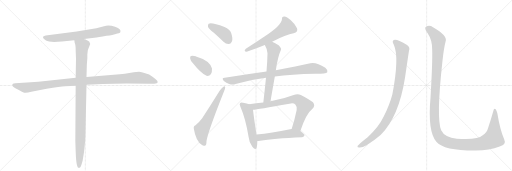
t = 0.00 s
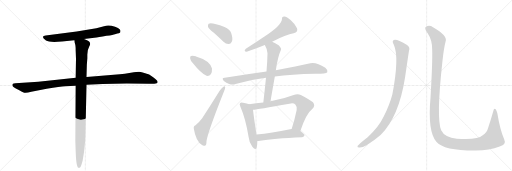
t = 2.43 s
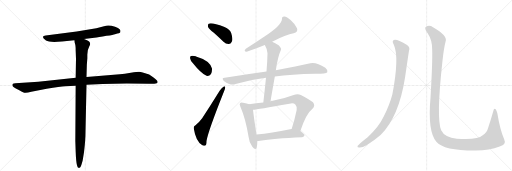
t = 4.86 s
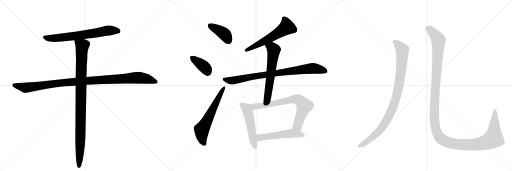
t = 7.28 s
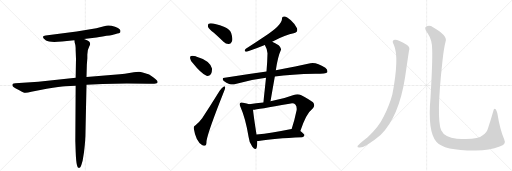
t = 9.71 s
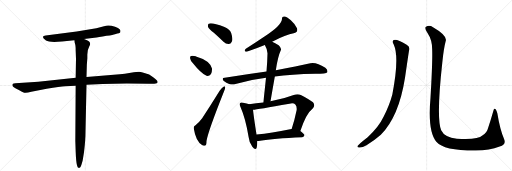
t = 12.14 s

The animated SVG that drew these frames (rendered in a browser with its animation timeline set to each time). Animation: 14 CSS @keyframes rules; one cycle of 12.14 s.

<svg version="1.1" viewBox="0 0 3072 1024" xmlns="http://www.w3.org/2000/svg">
  <g stroke="lightgray" stroke-dasharray="1,1" stroke-width="1" transform="scale(4, 4)">
    <line x1="0" y1="0" x2="256" y2="256"></line>
    <line x1="256" y1="0" x2="0" y2="256"></line>
    <line x1="128" y1="0" x2="128" y2="256"></line>
    <line x1="0" y1="128" x2="256" y2="128"></line>
    <line x1="256" y1="0" x2="512" y2="256"></line>
    <line x1="512" y1="0" x2="256" y2="256"></line>
    <line x1="384" y1="0" x2="384" y2="256"></line>
    <line x1="256" y1="128" x2="512" y2="128"></line>
    <line x1="512" y1="0" x2="768" y2="256"></line>
    <line x1="768" y1="0" x2="512" y2="256"></line>
    <line x1="640" y1="0" x2="640" y2="256"></line>
    <line x1="512" y1="128" x2="768" y2="128"></line>
  </g>
<g transform="scale(1, -1) translate(0, -850)">
   <style type="text/css">
    @keyframes keyframes0 {
      from {
       stroke: black;
       stroke-dashoffset: 700;
       stroke-width: 128;
       }
       69% {
       animation-timing-function: step-end;
       stroke: black;
       stroke-dashoffset: 0;
       stroke-width: 128;
       }
       to {
       stroke: black;
       stroke-width: 1024;
       }
       }
       #make-me-a-hanzi-animation-0 {
         animation: keyframes0 0.819661s both;
         animation-delay: 0.000000s;
         animation-timing-function: linear;
       }
    @keyframes keyframes1 {
      from {
       stroke: black;
       stroke-dashoffset: 1114;
       stroke-width: 128;
       }
       78% {
       animation-timing-function: step-end;
       stroke: black;
       stroke-dashoffset: 0;
       stroke-width: 128;
       }
       to {
       stroke: black;
       stroke-width: 1024;
       }
       }
       #make-me-a-hanzi-animation-1 {
         animation: keyframes1 1.156576s both;
         animation-delay: 0.819661s;
         animation-timing-function: linear;
       }
    @keyframes keyframes2 {
      from {
       stroke: black;
       stroke-dashoffset: 1024;
       stroke-width: 128;
       }
       77% {
       animation-timing-function: step-end;
       stroke: black;
       stroke-dashoffset: 0;
       stroke-width: 128;
       }
       to {
       stroke: black;
       stroke-width: 1024;
       }
       }
       #make-me-a-hanzi-animation-2 {
         animation: keyframes2 1.083333s both;
         animation-delay: 1.976237s;
         animation-timing-function: linear;
       }
    @keyframes keyframes3 {
      from {
       stroke: black;
       stroke-dashoffset: 408;
       stroke-width: 128;
       }
       57% {
       animation-timing-function: step-end;
       stroke: black;
       stroke-dashoffset: 0;
       stroke-width: 128;
       }
       to {
       stroke: black;
       stroke-width: 1024;
       }
       }
       #make-me-a-hanzi-animation-3 {
         animation: keyframes3 0.582031s both;
         animation-delay: 3.059570s;
         animation-timing-function: linear;
       }
    @keyframes keyframes4 {
      from {
       stroke: black;
       stroke-dashoffset: 382;
       stroke-width: 128;
       }
       55% {
       animation-timing-function: step-end;
       stroke: black;
       stroke-dashoffset: 0;
       stroke-width: 128;
       }
       to {
       stroke: black;
       stroke-width: 1024;
       }
       }
       #make-me-a-hanzi-animation-4 {
         animation: keyframes4 0.560872s both;
         animation-delay: 3.641602s;
         animation-timing-function: linear;
       }
    @keyframes keyframes5 {
      from {
       stroke: black;
       stroke-dashoffset: 627;
       stroke-width: 128;
       }
       67% {
       animation-timing-function: step-end;
       stroke: black;
       stroke-dashoffset: 0;
       stroke-width: 128;
       }
       to {
       stroke: black;
       stroke-width: 1024;
       }
       }
       #make-me-a-hanzi-animation-5 {
         animation: keyframes5 0.760254s both;
         animation-delay: 4.202474s;
         animation-timing-function: linear;
       }
    @keyframes keyframes6 {
      from {
       stroke: black;
       stroke-dashoffset: 594;
       stroke-width: 128;
       }
       66% {
       animation-timing-function: step-end;
       stroke: black;
       stroke-dashoffset: 0;
       stroke-width: 128;
       }
       to {
       stroke: black;
       stroke-width: 1024;
       }
       }
       #make-me-a-hanzi-animation-6 {
         animation: keyframes6 0.733398s both;
         animation-delay: 4.962728s;
         animation-timing-function: linear;
       }
    @keyframes keyframes7 {
      from {
       stroke: black;
       stroke-dashoffset: 875;
       stroke-width: 128;
       }
       74% {
       animation-timing-function: step-end;
       stroke: black;
       stroke-dashoffset: 0;
       stroke-width: 128;
       }
       to {
       stroke: black;
       stroke-width: 1024;
       }
       }
       #make-me-a-hanzi-animation-7 {
         animation: keyframes7 0.962077s both;
         animation-delay: 5.696126s;
         animation-timing-function: linear;
       }
    @keyframes keyframes8 {
      from {
       stroke: black;
       stroke-dashoffset: 626;
       stroke-width: 128;
       }
       67% {
       animation-timing-function: step-end;
       stroke: black;
       stroke-dashoffset: 0;
       stroke-width: 128;
       }
       to {
       stroke: black;
       stroke-width: 1024;
       }
       }
       #make-me-a-hanzi-animation-8 {
         animation: keyframes8 0.759440s both;
         animation-delay: 6.658203s;
         animation-timing-function: linear;
       }
    @keyframes keyframes9 {
      from {
       stroke: black;
       stroke-dashoffset: 530;
       stroke-width: 128;
       }
       63% {
       animation-timing-function: step-end;
       stroke: black;
       stroke-dashoffset: 0;
       stroke-width: 128;
       }
       to {
       stroke: black;
       stroke-width: 1024;
       }
       }
       #make-me-a-hanzi-animation-9 {
         animation: keyframes9 0.681315s both;
         animation-delay: 7.417643s;
         animation-timing-function: linear;
       }
    @keyframes keyframes10 {
      from {
       stroke: black;
       stroke-dashoffset: 756;
       stroke-width: 128;
       }
       71% {
       animation-timing-function: step-end;
       stroke: black;
       stroke-dashoffset: 0;
       stroke-width: 128;
       }
       to {
       stroke: black;
       stroke-width: 1024;
       }
       }
       #make-me-a-hanzi-animation-10 {
         animation: keyframes10 0.865234s both;
         animation-delay: 8.098958s;
         animation-timing-function: linear;
       }
    @keyframes keyframes11 {
      from {
       stroke: black;
       stroke-dashoffset: 537;
       stroke-width: 128;
       }
       64% {
       animation-timing-function: step-end;
       stroke: black;
       stroke-dashoffset: 0;
       stroke-width: 128;
       }
       to {
       stroke: black;
       stroke-width: 1024;
       }
       }
       #make-me-a-hanzi-animation-11 {
         animation: keyframes11 0.687012s both;
         animation-delay: 8.964193s;
         animation-timing-function: linear;
       }
    @keyframes keyframes12 {
      from {
       stroke: black;
       stroke-dashoffset: 988;
       stroke-width: 128;
       }
       76% {
       animation-timing-function: step-end;
       stroke: black;
       stroke-dashoffset: 0;
       stroke-width: 128;
       }
       to {
       stroke: black;
       stroke-width: 1024;
       }
       }
       #make-me-a-hanzi-animation-12 {
         animation: keyframes12 1.054036s both;
         animation-delay: 9.651204s;
         animation-timing-function: linear;
       }
    @keyframes keyframes13 {
      from {
       stroke: black;
       stroke-dashoffset: 1451;
       stroke-width: 128;
       }
       83% {
       animation-timing-function: step-end;
       stroke: black;
       stroke-dashoffset: 0;
       stroke-width: 128;
       }
       to {
       stroke: black;
       stroke-width: 1024;
       }
       }
       #make-me-a-hanzi-animation-13 {
         animation: keyframes13 1.430827s both;
         animation-delay: 10.705241s;
         animation-timing-function: linear;
       }
</style>
<path d="M 504 617 L 566 625 Q 589 626 639 636 Q 682 642 690 646 L 704 650 Q 715 651 721 656 Q 723 663 723 667 Q 723 674 708 683 Q 692 691 669 696 Q 645 701 624 694 L 578 682 L 460 662 L 274 638 Q 240 633 276 608 Q 296 595 372 602 L 446 609 L 504 617 Z" fill="lightgray"></path> 
<path d="M 454 384 L 230 360 L 92 352 Q 82 350 78 348 Q 74 346 74 340 Q 74 333 83 328 Q 92 322 113 311 Q 134 299 145 295 Q 156 291 188 300 L 280 318 Q 362 333 391 334 L 454 337 L 519 342 L 616 347 Q 683 350 761 350 L 893 348 Q 933 348 940 351 Q 946 354 946 359 Q 945 370 919 388 L 895 404 L 856 416 Q 843 420 834 420 Q 824 420 785 414 Q 746 407 719 406 L 519 389 L 454 384 Z" fill="lightgray"></path> 
<path d="M 454 550 L 456 499 L 454 384 L 454 337 L 452 4 L 454 -56 Q 456 -116 462 -141 Q 465 -159 477 -156 Q 482 -156 486 -145 Q 490 -134 496 -112 L 504 -63 Q 513 10 513 63 L 519 342 L 519 389 L 521 463 L 524 502 L 524 524 Q 524 553 536 574 Q 546 587 536 600 Q 532 605 522 610 L 504 617 C 476 629 440 638 446 609 L 448 594 Q 454 582 454 550 Z" fill="lightgray"></path> 
<path d="M 1283 654 Q 1311 629 1341 600 Q 1357 585 1374 587 Q 1387 587 1392 603 Q 1398 619 1387 653 Q 1380 675 1347 689 Q 1268 719 1252 709 Q 1246 705 1248 690 Q 1252 677 1283 654 Z" fill="lightgray"></path> 
<path d="M 1159 470 Q 1204 413 1239 396 Q 1255 392 1266 407 Q 1273 420 1272 440 Q 1259 488 1176 512 L 1175 513 Q 1156 519 1146 515 Q 1139 514 1141 500 Q 1142 487 1159 470 Z" fill="lightgray"></path> 
<path d="M 1173 100 Q 1160 96 1163 78 Q 1175 3 1212 -19 Q 1219 -26 1230 -23 Q 1239 -22 1239 5 Q 1248 62 1345 305 Q 1352 321 1351 328 Q 1350 338 1341 331 Q 1331 324 1318 307 Q 1263 219 1213 141 Q 1200 122 1173 100 Z" fill="lightgray"></path> 
<path d="M 1633 601 Q 1717 646 1762 652 Q 1790 656 1782 681 Q 1772 705 1745 729 Q 1721 751 1706 752 Q 1690 753 1692 737 Q 1689 698 1587 632 Q 1533 596 1475 558 Q 1459 542 1480 540 Q 1543 562 1589 581 L 1633 601 Z" fill="lightgray"></path> 
<path d="M 1649 392 Q 1746 405 1893 408 Q 1957 408 1964 418 Q 1968 430 1952 444 Q 1898 480 1862 472 Q 1784 454 1655 430 L 1599 422 Q 1482 406 1348 384 Q 1327 383 1343 365 Q 1358 352 1375 347 Q 1397 341 1413 347 Q 1498 372 1596 384 L 1649 392 Z" fill="lightgray"></path> 
<path d="M 1623 243 Q 1636 319 1649 392 L 1655 430 Q 1667 511 1686 552 Q 1690 562 1672 580 Q 1650 595 1633 601 C 1605 613 1575 608 1589 581 Q 1605 553 1605 532 Q 1604 480 1599 422 L 1596 384 Q 1589 314 1580 236 C 1577 206 1618 213 1623 243 Z" fill="lightgray"></path> 
<path d="M 1495 226 Q 1483 230 1458 235 Q 1445 239 1441 233 Q 1434 226 1443 209 Q 1474 139 1492 27 Q 1495 -7 1514 -29 Q 1533 -54 1540 -36 Q 1544 -20 1544 5 L 1539 44 Q 1521 159 1518 192 C 1515 220 1515 220 1495 226 Z" fill="lightgray"></path> 
<path d="M 1802 65 Q 1838 171 1875 198 Q 1894 217 1878 237 Q 1860 253 1805 281 Q 1786 290 1762 281 Q 1698 257 1636 246 Q 1629 245 1623 243 L 1580 236 Q 1537 232 1495 226 C 1465 222 1488 188 1518 192 Q 1542 195 1737 229 Q 1762 235 1772 224 Q 1782 214 1780 191 Q 1767 128 1750 77 C 1741 48 1792 37 1802 65 Z" fill="lightgray"></path> 
<path d="M 1544 5 Q 1551 5 1561 6 Q 1640 21 1813 28 Q 1825 29 1827 39 Q 1827 46 1802 65 C 1782 81 1780 80 1750 77 Q 1746 77 1741 76 Q 1629 54 1539 44 C 1509 41 1514 4 1544 5 Z" fill="lightgray"></path> 
<path d="M 2363 583 Q 2397 508 2354 284 Q 2338 223 2303 153 Q 2272 87 2206 28 Q 2155 -11 2145 -25 Q 2142 -34 2156 -34 Q 2175 -35 2199 -20 Q 2251 11 2285 42 Q 2393 150 2430 384 Q 2448 510 2454 547 Q 2463 569 2440 583 Q 2386 614 2369 612 Q 2347 609 2363 583 Z" fill="lightgray"></path> 
<path d="M 2593 555 Q 2596 483 2583 265 Q 2565 63 2618 1 Q 2663 -53 2855 -52 Q 2937 -51 2998 -28 Q 3040 -15 3025 16 Q 3000 73 2984 172 Q 2980 188 2974 196 Q 2964 205 2960 185 Q 2944 128 2929 85 Q 2922 54 2894 38 Q 2869 11 2741 19 Q 2668 25 2647 69 Q 2617 144 2654 478 Q 2663 563 2674 603 Q 2687 637 2598 688 Q 2576 703 2556 691 Q 2543 684 2566 651 Q 2593 611 2593 555 Z" fill="lightgray"></path> 
      <clipPath id="make-me-a-hanzi-clip-0">
      <path d="M 504 617 L 566 625 Q 589 626 639 636 Q 682 642 690 646 L 704 650 Q 715 651 721 656 Q 723 663 723 667 Q 723 674 708 683 Q 692 691 669 696 Q 645 701 624 694 L 578 682 L 460 662 L 274 638 Q 240 633 276 608 Q 296 595 372 602 L 446 609 L 504 617 Z" fill="lightgray"></path>
      </clipPath>
      <path clip-path="url(#make-me-a-hanzi-clip-0)" d="M 272 623 L 325 621 L 421 631 L 658 669 L 712 663 " fill="none" id="make-me-a-hanzi-animation-0" stroke-dasharray="572 1144" stroke-linecap="round"></path>

      <clipPath id="make-me-a-hanzi-clip-1">
      <path d="M 454 384 L 230 360 L 92 352 Q 82 350 78 348 Q 74 346 74 340 Q 74 333 83 328 Q 92 322 113 311 Q 134 299 145 295 Q 156 291 188 300 L 280 318 Q 362 333 391 334 L 454 337 L 519 342 L 616 347 Q 683 350 761 350 L 893 348 Q 933 348 940 351 Q 946 354 946 359 Q 945 370 919 388 L 895 404 L 856 416 Q 843 420 834 420 Q 824 420 785 414 Q 746 407 719 406 L 519 389 L 454 384 Z" fill="lightgray"></path>
      </clipPath>
      <path clip-path="url(#make-me-a-hanzi-clip-1)" d="M 86 339 L 158 325 L 374 355 L 826 384 L 885 377 L 937 360 " fill="none" id="make-me-a-hanzi-animation-1" stroke-dasharray="986 1972" stroke-linecap="round"></path>

      <clipPath id="make-me-a-hanzi-clip-2">
      <path d="M 454 550 L 456 499 L 454 384 L 454 337 L 452 4 L 454 -56 Q 456 -116 462 -141 Q 465 -159 477 -156 Q 482 -156 486 -145 Q 490 -134 496 -112 L 504 -63 Q 513 10 513 63 L 519 342 L 519 389 L 521 463 L 524 502 L 524 524 Q 524 553 536 574 Q 546 587 536 600 Q 532 605 522 610 L 504 617 C 476 629 440 638 446 609 L 448 594 Q 454 582 454 550 Z" fill="lightgray"></path>
      </clipPath>
      <path clip-path="url(#make-me-a-hanzi-clip-2)" d="M 454 602 L 493 575 L 481 -34 L 474 -145 " fill="none" id="make-me-a-hanzi-animation-2" stroke-dasharray="896 1792" stroke-linecap="round"></path>

      <clipPath id="make-me-a-hanzi-clip-3">
      <path d="M 1283 654 Q 1311 629 1341 600 Q 1357 585 1374 587 Q 1387 587 1392 603 Q 1398 619 1387 653 Q 1380 675 1347 689 Q 1268 719 1252 709 Q 1246 705 1248 690 Q 1252 677 1283 654 Z" fill="lightgray"></path>
      </clipPath>
      <path clip-path="url(#make-me-a-hanzi-clip-3)" d="M 1258 701 L 1346 647 L 1373 606 " fill="none" id="make-me-a-hanzi-animation-3" stroke-dasharray="280 560" stroke-linecap="round"></path>

      <clipPath id="make-me-a-hanzi-clip-4">
      <path d="M 1159 470 Q 1204 413 1239 396 Q 1255 392 1266 407 Q 1273 420 1272 440 Q 1259 488 1176 512 L 1175 513 Q 1156 519 1146 515 Q 1139 514 1141 500 Q 1142 487 1159 470 Z" fill="lightgray"></path>
      </clipPath>
      <path clip-path="url(#make-me-a-hanzi-clip-4)" d="M 1154 504 L 1230 445 L 1245 419 " fill="none" id="make-me-a-hanzi-animation-4" stroke-dasharray="254 508" stroke-linecap="round"></path>

      <clipPath id="make-me-a-hanzi-clip-5">
      <path d="M 1173 100 Q 1160 96 1163 78 Q 1175 3 1212 -19 Q 1219 -26 1230 -23 Q 1239 -22 1239 5 Q 1248 62 1345 305 Q 1352 321 1351 328 Q 1350 338 1341 331 Q 1331 324 1318 307 Q 1263 219 1213 141 Q 1200 122 1173 100 Z" fill="lightgray"></path>
      </clipPath>
      <path clip-path="url(#make-me-a-hanzi-clip-5)" d="M 1224 -11 L 1212 20 L 1210 72 L 1344 324 " fill="none" id="make-me-a-hanzi-animation-5" stroke-dasharray="499 998" stroke-linecap="round"></path>

      <clipPath id="make-me-a-hanzi-clip-6">
      <path d="M 1633 601 Q 1717 646 1762 652 Q 1790 656 1782 681 Q 1772 705 1745 729 Q 1721 751 1706 752 Q 1690 753 1692 737 Q 1689 698 1587 632 Q 1533 596 1475 558 Q 1459 542 1480 540 Q 1543 562 1589 581 L 1633 601 Z" fill="lightgray"></path>
      </clipPath>
      <path clip-path="url(#make-me-a-hanzi-clip-6)" d="M 1703 741 L 1713 727 L 1721 689 L 1617 621 L 1477 549 " fill="none" id="make-me-a-hanzi-animation-6" stroke-dasharray="466 932" stroke-linecap="round"></path>

      <clipPath id="make-me-a-hanzi-clip-7">
      <path d="M 1649 392 Q 1746 405 1893 408 Q 1957 408 1964 418 Q 1968 430 1952 444 Q 1898 480 1862 472 Q 1784 454 1655 430 L 1599 422 Q 1482 406 1348 384 Q 1327 383 1343 365 Q 1358 352 1375 347 Q 1397 341 1413 347 Q 1498 372 1596 384 L 1649 392 Z" fill="lightgray"></path>
      </clipPath>
      <path clip-path="url(#make-me-a-hanzi-clip-7)" d="M 1345 375 L 1402 368 L 1550 397 L 1872 441 L 1956 424 " fill="none" id="make-me-a-hanzi-animation-7" stroke-dasharray="747 1494" stroke-linecap="round"></path>

      <clipPath id="make-me-a-hanzi-clip-8">
      <path d="M 1623 243 Q 1636 319 1649 392 L 1655 430 Q 1667 511 1686 552 Q 1690 562 1672 580 Q 1650 595 1633 601 C 1605 613 1575 608 1589 581 Q 1605 553 1605 532 Q 1604 480 1599 422 L 1596 384 Q 1589 314 1580 236 C 1577 206 1618 213 1623 243 Z" fill="lightgray"></path>
      </clipPath>
      <path clip-path="url(#make-me-a-hanzi-clip-8)" d="M 1598 577 L 1629 567 L 1643 548 L 1606 269 L 1586 243 " fill="none" id="make-me-a-hanzi-animation-8" stroke-dasharray="498 996" stroke-linecap="round"></path>

      <clipPath id="make-me-a-hanzi-clip-9">
      <path d="M 1495 226 Q 1483 230 1458 235 Q 1445 239 1441 233 Q 1434 226 1443 209 Q 1474 139 1492 27 Q 1495 -7 1514 -29 Q 1533 -54 1540 -36 Q 1544 -20 1544 5 L 1539 44 Q 1521 159 1518 192 C 1515 220 1515 220 1495 226 Z" fill="lightgray"></path>
      </clipPath>
      <path clip-path="url(#make-me-a-hanzi-clip-9)" d="M 1450 225 L 1477 201 L 1487 182 L 1528 -30 " fill="none" id="make-me-a-hanzi-animation-9" stroke-dasharray="402 804" stroke-linecap="round"></path>

      <clipPath id="make-me-a-hanzi-clip-10">
      <path d="M 1802 65 Q 1838 171 1875 198 Q 1894 217 1878 237 Q 1860 253 1805 281 Q 1786 290 1762 281 Q 1698 257 1636 246 Q 1629 245 1623 243 L 1580 236 Q 1537 232 1495 226 C 1465 222 1488 188 1518 192 Q 1542 195 1737 229 Q 1762 235 1772 224 Q 1782 214 1780 191 Q 1767 128 1750 77 C 1741 48 1792 37 1802 65 Z" fill="lightgray"></path>
      </clipPath>
      <path clip-path="url(#make-me-a-hanzi-clip-10)" d="M 1503 223 L 1538 213 L 1670 233 L 1748 253 L 1789 252 L 1826 216 L 1785 97 L 1758 82 " fill="none" id="make-me-a-hanzi-animation-10" stroke-dasharray="628 1256" stroke-linecap="round"></path>

      <clipPath id="make-me-a-hanzi-clip-11">
      <path d="M 1544 5 Q 1551 5 1561 6 Q 1640 21 1813 28 Q 1825 29 1827 39 Q 1827 46 1802 65 C 1782 81 1780 80 1750 77 Q 1746 77 1741 76 Q 1629 54 1539 44 C 1509 41 1514 4 1544 5 Z" fill="lightgray"></path>
      </clipPath>
      <path clip-path="url(#make-me-a-hanzi-clip-11)" d="M 1548 12 L 1561 27 L 1737 50 L 1791 48 L 1819 39 " fill="none" id="make-me-a-hanzi-animation-11" stroke-dasharray="409 818" stroke-linecap="round"></path>

      <clipPath id="make-me-a-hanzi-clip-12">
      <path d="M 2363 583 Q 2397 508 2354 284 Q 2338 223 2303 153 Q 2272 87 2206 28 Q 2155 -11 2145 -25 Q 2142 -34 2156 -34 Q 2175 -35 2199 -20 Q 2251 11 2285 42 Q 2393 150 2430 384 Q 2448 510 2454 547 Q 2463 569 2440 583 Q 2386 614 2369 612 Q 2347 609 2363 583 Z" fill="lightgray"></path>
      </clipPath>
      <path clip-path="url(#make-me-a-hanzi-clip-12)" d="M 2370 597 L 2399 573 L 2412 556 L 2414 541 L 2410 459 L 2394 342 L 2364 226 L 2330 147 L 2281 72 L 2235 27 L 2153 -27 " fill="none" id="make-me-a-hanzi-animation-12" stroke-dasharray="860 1720" stroke-linecap="round"></path>

      <clipPath id="make-me-a-hanzi-clip-13">
      <path d="M 2593 555 Q 2596 483 2583 265 Q 2565 63 2618 1 Q 2663 -53 2855 -52 Q 2937 -51 2998 -28 Q 3040 -15 3025 16 Q 3000 73 2984 172 Q 2980 188 2974 196 Q 2964 205 2960 185 Q 2944 128 2929 85 Q 2922 54 2894 38 Q 2869 11 2741 19 Q 2668 25 2647 69 Q 2617 144 2654 478 Q 2663 563 2674 603 Q 2687 637 2598 688 Q 2576 703 2556 691 Q 2543 684 2566 651 Q 2593 611 2593 555 Z" fill="lightgray"></path>
      </clipPath>
      <path clip-path="url(#make-me-a-hanzi-clip-13)" d="M 2566 680 L 2595 659 L 2631 608 L 2605 168 L 2615 75 L 2640 24 L 2677 0 L 2700 -7 L 2780 -17 L 2877 -13 L 2941 9 L 2961 20 L 2962 26 L 2971 161 L 2968 189 " fill="none" id="make-me-a-hanzi-animation-13" stroke-dasharray="1323 2646" stroke-linecap="round"></path>

</g>
</svg>
